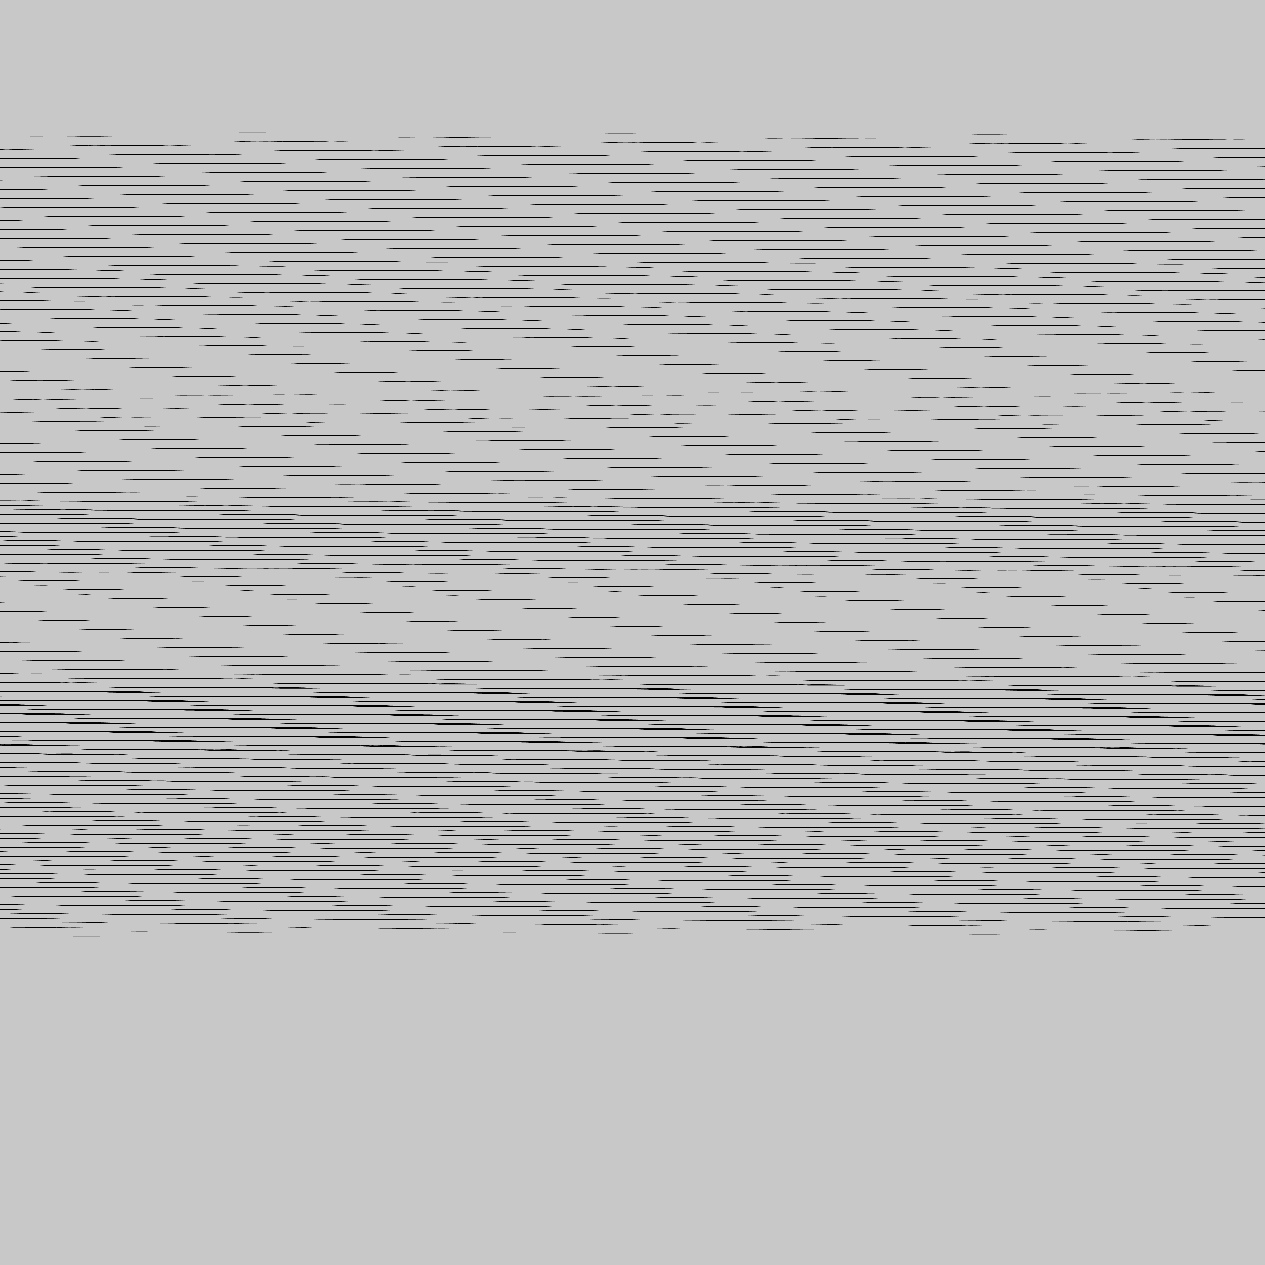

Source data for this figure (header and first rows):
base	0x482f01c0000
origin	0x440020
stride	633
width	1265
height	1265
nibble	0	77297
nibble	1	4175
nibble	2	4183
nibble	3	4180
nibble	4	4137
nibble	5	1506253
